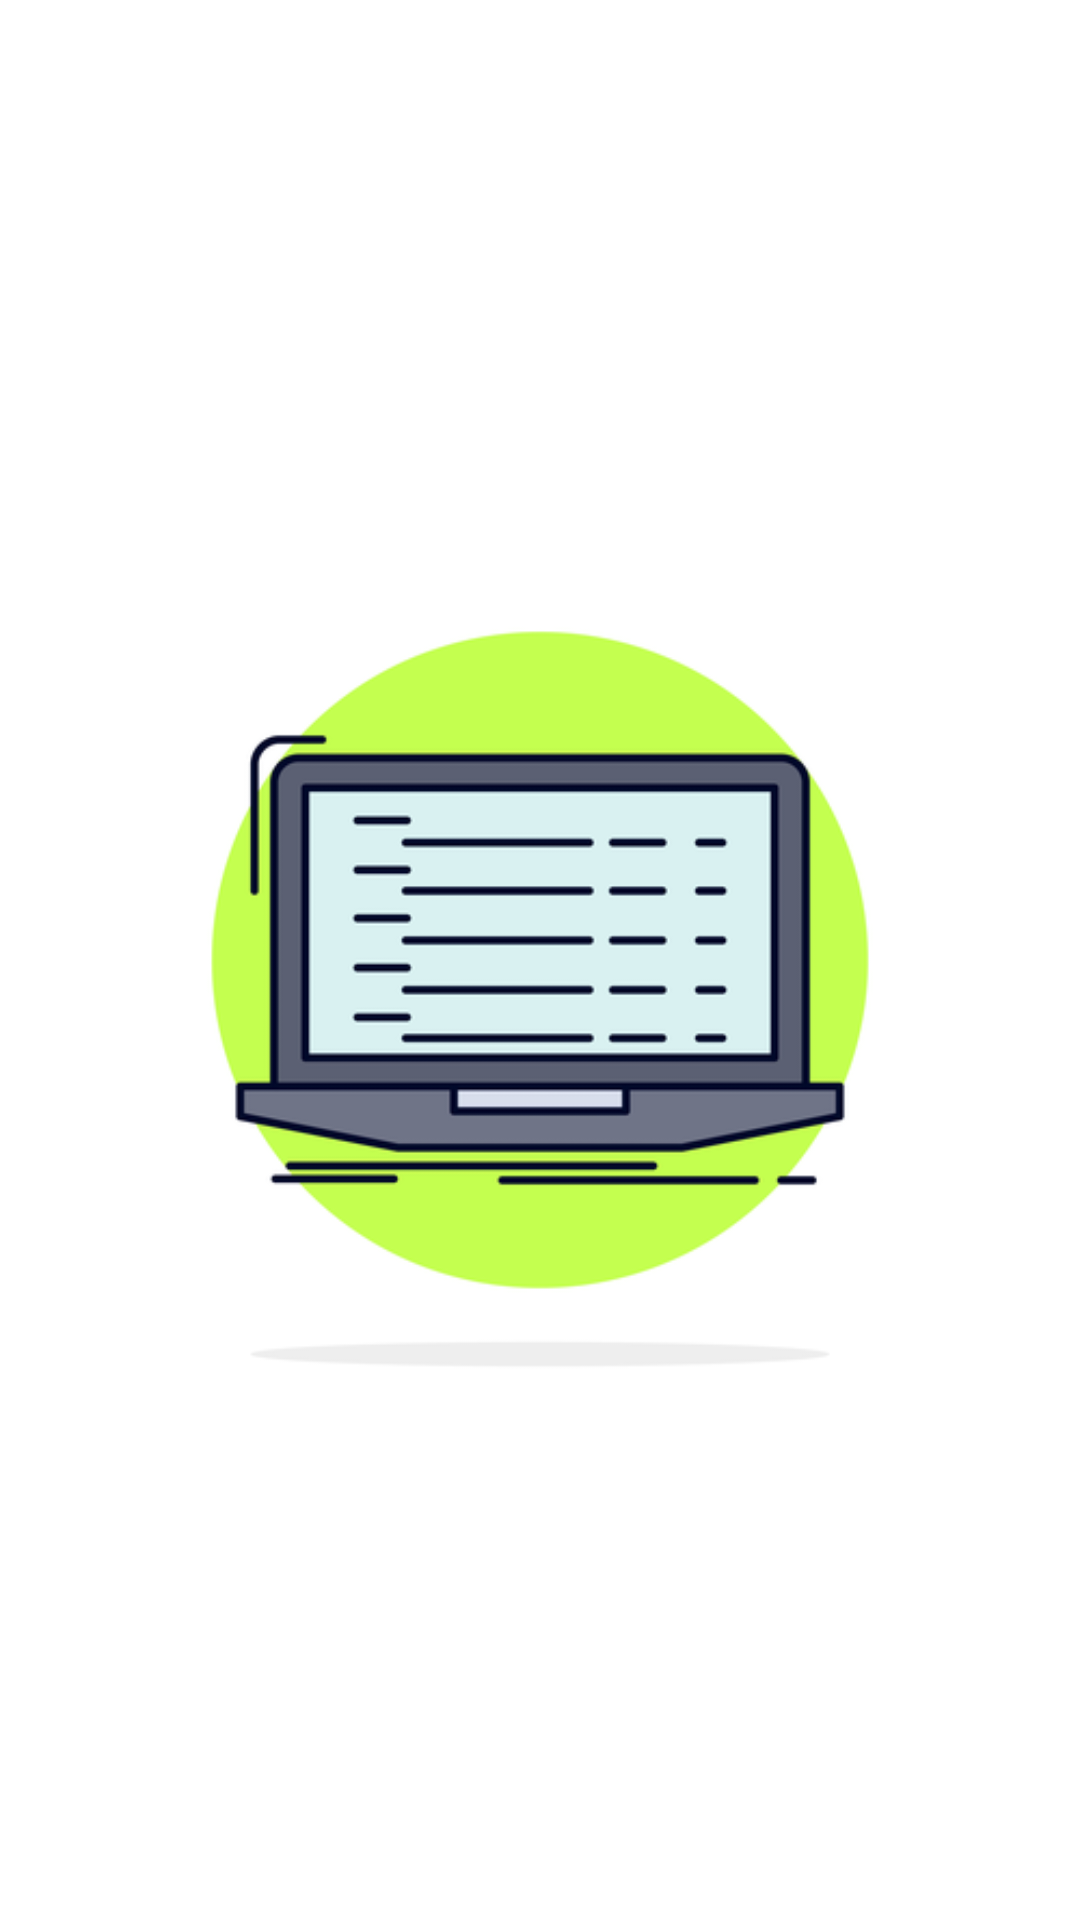

This screen was rendered from an Android layout file. Write that file and the resources it references.
<!-- AndroidManifest.xml: application theme Theme.COEAPP_V2 -->
<!-- res/layout/activity_splash_screen.xml -->
<?xml version="1.0" encoding="utf-8"?>
<RelativeLayout xmlns:android="http://schemas.android.com/apk/res/android"
    android:layout_width="match_parent"
    android:layout_height="match_parent"
    android:background="#fff" >

    <ImageView
        android:id="@+id/logo"
        android:layout_width="wrap_content"
        android:layout_height="wrap_content"
        android:layout_centerInParent="true"
        android:src="@drawable/dev_school" />


</RelativeLayout>
<!-- resources referenced by this layout -->
<resources>
  <!-- drawable dev_school: png bitmap (drawable, 33298 bytes) -->
  <style name="Theme.COEAPP_V2" parent="Theme.MaterialComponents.DayNight.DarkActionBar">
          
          <item name="colorPrimary">@color/appColor</item>
          <item name="colorPrimaryVariant">@color/appColor</item>
          <item name="colorOnPrimary">@color/appColor</item>
          
          <item name="colorSecondary">@color/teal_200</item>
          <item name="colorSecondaryVariant">@color/teal_700</item>
          <item name="colorOnSecondary">@color/black</item>
          
          <item name="android:statusBarColor" tools:targetApi="l">?attr/colorPrimaryVariant</item>
          
      </style>
  <color name="appColor">#04AA6D</color>
  <color name="teal_200">#FF03DAC5</color>
  <color name="teal_700">#FF018786</color>
  <color name="black">#FF000000</color>
</resources>
